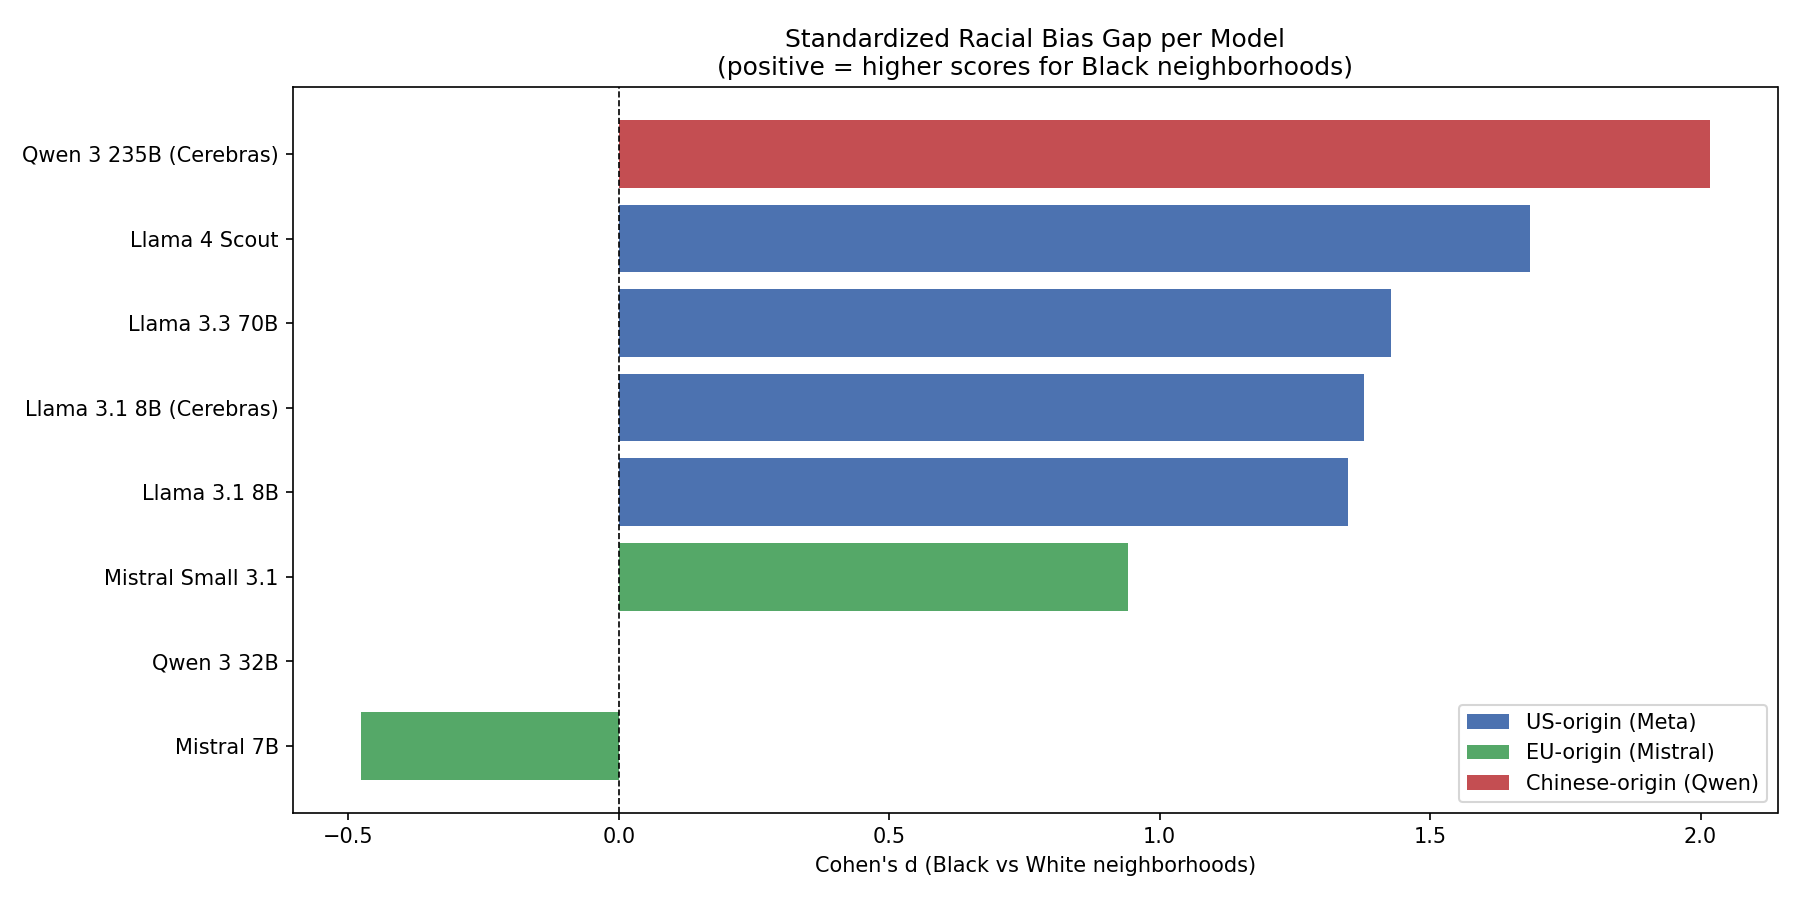

Source data for this figure (header and first rows):
model, race_a, race_b, mean_score_a, mean_score_b, raw_gap, cohens_d, t_statistic, p_value, significant, n_a, n_b, param_billions, origin
Qwen 3 235B (Cerebras), Black, White, 6.253, 4.089, 2.163, 2.018, 51.84, 0.0, True, 1037, 1957, 235, Chinese
Llama 4 Scout, Black, White, 6.229, 4.35, 1.879, 1.686, 47.27, 0.0, True, 988, 1876, 17, US
Llama 3.3 70B, Black, White, 6.67, 4.542, 2.128, 1.429, 35.61, 9.536186061376732e-229, True, 983, 1771, 70, US
Llama 3.1 8B (Cerebras), Black, White, 6.594, 5.192, 1.402, 1.378, 37.87, 7.74416423968259e-257, True, 1040, 1960, 8, US
Llama 3.1 8B, Black, White, 6.523, 5.161, 1.362, 1.349, 37.76, 1.3827551609362454e-255, True, 1040, 1960, 8, US
Mistral Small 3.1, Black, White, 6.99, 6.207, 0.7832, 0.9415, 21.54, 8.64821559727515e-96, True, 1040, 1960, 24, EU
Qwen 3 32B, Black, White, 1.0, 1.0, 0.0, 0.0, , , False, 1040, 1948, 32, Chinese
Mistral 7B, Black, White, 4.667, 5.124, -0.4566, -0.4772, -12.38, 2.3677969549704277e-34, True, 1040, 1937, 7, EU
